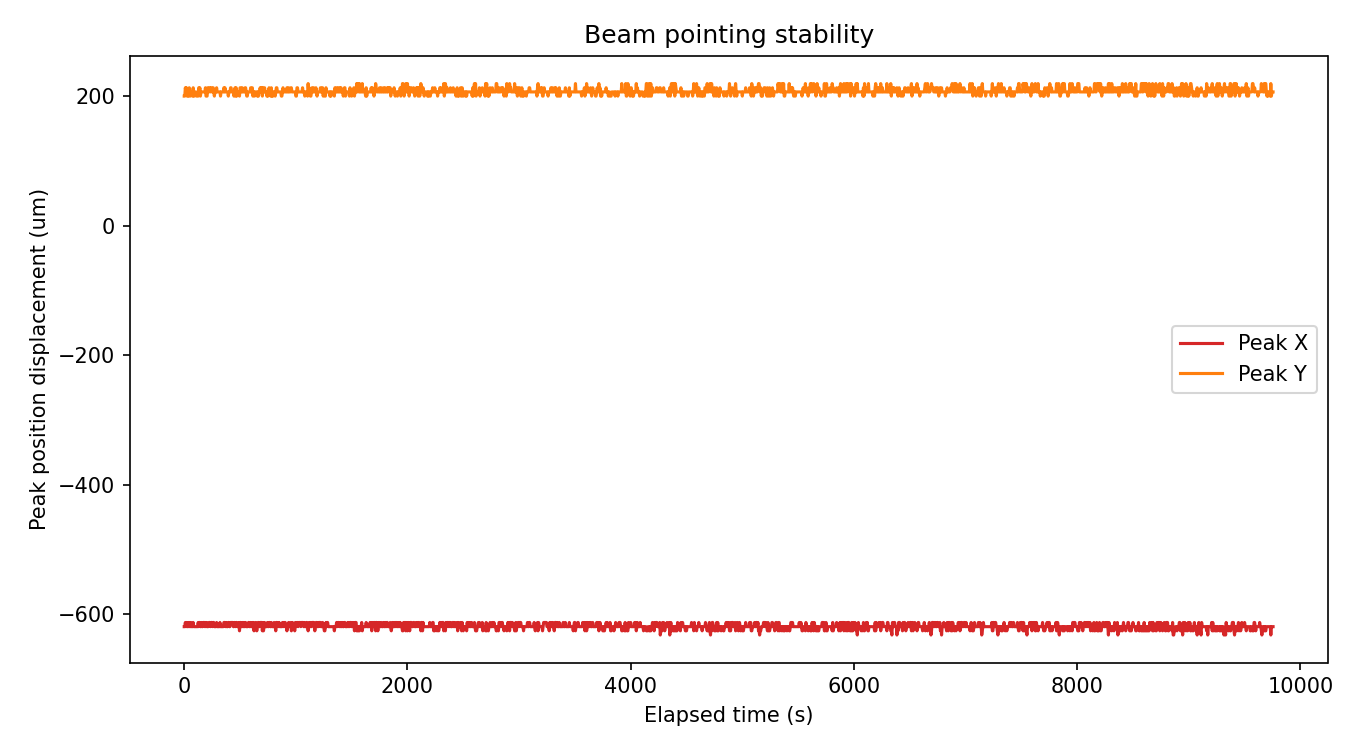

Values plotted in this chart, from the file beside it:
sample, timestamp, elapsed_s, voltage_x_readback_V, voltage_y_readback_V, peak_x_um, peak_y_um, centroid_x_um, centroid_y_um, peak_intensity_counts, total_power_mW
0, 2026-06-26T14:53:06.119298, 0.000, 0.0, 40.1, -619.2, 199.9, -559.3, 147.9, 26.0, 2.6487627504438103e-05
1, 2026-06-26T14:53:11.087877, 5.002, 0.0, 40.1, -619.2, 199.9, -557.2, 148.2, 25.0, 2.6515491366216476e-05
2, 2026-06-26T14:53:16.178097, 10, 0.0, 40.1, -612.7, 212.8, -554.2, 147.5, 26.0, 2.6520965156219096e-05
3, 2026-06-26T14:53:21.122705, 15, 0.0, 40.1, -619.2, 206.4, -557.2, 148.8, 26.0, 2.6525508095130142e-05
4, 2026-06-26T14:53:26.020899, 20, 0.0, 40.1, -612.7, 212.8, -558.9, 148.8, 26.0, 2.6508249066093414e-05
5, 2026-06-26T14:53:30.991774, 25, 0.0, 40.1, -619.2, 199.9, -557.1, 149.4, 25.0, 2.653783619241797e-05
6, 2026-06-26T14:53:35.993523, 30, 0.0, 40.1, -619.2, 199.9, -556.6, 148.2, 25.0, 2.6531659775470508e-05
7, 2026-06-26T14:53:41.065588, 35, 0.0, 40.1, -612.7, 206.4, -558.2, 149.2, 26.0, 2.6519520897641015e-05
8, 2026-06-26T14:53:46.066710, 40, 0.0, 40.1, -619.2, 199.9, -557.7, 148.6, 25.0, 2.6526509976118433e-05
9, 2026-06-26T14:53:50.894296, 45.01, 0.0, 40.1, -612.7, 212.8, -558.4, 149.9, 26.0, 2.6508784602539444e-05
10, 2026-06-26T14:53:55.878854, 50.01, 0.0, 40.1, -619.2, 206.4, -556.8, 150.3, 26.0, 2.6522176530513468e-05
11, 2026-06-26T14:54:01.101623, 55.01, 0.0, 40.1, -619.2, 199.9, -557.6, 148.5, 25.0, 2.6511951473966094e-05
12, 2026-06-26T14:54:06.033022, 60.01, 0.0, 40.1, -612.7, 206.4, -558, 148.3, 26.0, 2.6521757202380918e-05
13, 2026-06-26T14:54:11.073887, 65.01, 0.0, 40.1, -619.2, 206.4, -557.4, 149.1, 26.0, 2.651388438286886e-05
14, 2026-06-26T14:54:16.059230, 70.01, 0.0, 40.1, -619.2, 206.4, -556.8, 148.1, 25.0, 2.653566845593861e-05
15, 2026-06-26T14:54:21.178492, 75.01, 0.0, 40.1, -619.2, 199.9, -559.1, 149.5, 25.0, 2.65190084376965e-05
16, 2026-06-26T14:54:25.785005, 80.01, 0.0, 40.1, -612.7, 212.8, -557.1, 149.3, 26.0, 2.6534596307649208e-05
17, 2026-06-26T14:54:30.818704, 85.01, 0.0, 40.1, -619.2, 199.9, -559.3, 148.9, 25.0, 2.6483509770007447e-05
18, 2026-06-26T14:54:35.788747, 90.01, 0.0, 40.1, -619.2, 199.9, -558.3, 149, 25.0, 2.6507108176698213e-05
19, 2026-06-26T14:54:40.775382, 95.01, 0.0, 40.1, -619.2, 206.4, -558.4, 148.3, 25.0, 2.652257256872625e-05
20, 2026-06-26T14:54:45.776179, 100, 0.0, 40.1, -619.2, 206.4, -557, 149.3, 26.0, 2.6503429724909282e-05
21, 2026-06-26T14:54:50.777871, 105, 0.0, 40.1, -619.2, 206.4, -556.7, 150.3, 26.0, 2.6546835357241743e-05
22, 2026-06-26T14:54:55.824990, 110, 0.0, 40.1, -619.2, 199.9, -557.9, 149.3, 25.0, 2.6525088714324038e-05
23, 2026-06-26T14:55:00.795978, 115, 0.0, 40.1, -619.2, 199.9, -555.8, 148.2, 25.0, 2.6550006774401103e-05
24, 2026-06-26T14:55:05.796819, 120, 0.0, 40.1, -619.2, 199.9, -559.5, 149.8, 25.0, 2.6502405436804566e-05
25, 2026-06-26T14:55:10.797636, 125, 0.0, 40.1, -612.7, 199.9, -557.5, 148.5, 25.0, 2.652718568466296e-05
26, 2026-06-26T14:55:15.768583, 130, 0.0, 40.1, -619.2, 212.8, -557.7, 148.3, 25.0, 2.652560129176534e-05
27, 2026-06-26T14:55:20.769357, 135, 0.0, 40.1, -612.7, 206.4, -557, 149.9, 26.0, 2.6521640723520686e-05
28, 2026-06-26T14:55:26.024339, 140, 0.0, 40.1, -612.7, 212.8, -559.3, 149.6, 26.0, 2.65171683222474e-05
29, 2026-06-26T14:55:30.805331, 145, 0.0, 40.1, -619.2, 199.9, -558.4, 149.2, 25.0, 2.6522642458436522e-05
30, 2026-06-26T14:55:35.892849, 150, 0.0, 40.1, -619.2, 206.4, -556, 149.6, 25.0, 2.6534829379679237e-05
31, 2026-06-26T14:55:40.776210, 155, 0.0, 40.1, -612.7, 206.4, -558, 148.4, 25.0, 2.6513139148286957e-05
32, 2026-06-26T14:55:45.777981, 160, 0.0, 40.1, -619.2, 206.4, -558.3, 148.7, 26.0, 2.649733113873676e-05
33, 2026-06-26T14:55:50.810906, 165, 0.0, 40.1, -619.2, 206.4, -557.8, 149.8, 25.0, 2.6505338731104216e-05
34, 2026-06-26T14:55:55.764605, 170, 0.0, 40.1, -612.7, 206.4, -557.2, 149.9, 26.0, 2.6515468075907237e-05
35, 2026-06-26T14:56:00.766725, 175, 0.0, 40.1, -612.7, 206.4, -557.8, 150, 26.0, 2.651772733115913e-05
36, 2026-06-26T14:56:05.768518, 180, 0.0, 40.1, -612.7, 206.4, -557.7, 150.1, 26.0, 2.651197476118652e-05
37, 2026-06-26T14:56:10.768319, 185, 0.0, 40.1, -619.2, 206.4, -557.3, 148.3, 26.0, 2.6515584527658175e-05
38, 2026-06-26T14:56:15.787215, 190, 0.0, 40.1, -612.7, 212.8, -560.1, 148.7, 26.0, 2.6498378506003456e-05
39, 2026-06-26T14:56:20.772057, 195, 0.0, 40.1, -619.2, 199.9, -556.8, 149, 25.0, 2.653273180510729e-05
40, 2026-06-26T14:56:26.114378, 200, 0.0, 40.1, -612.7, 199.9, -557.5, 149.4, 25.0, 2.6518309644640114e-05
41, 2026-06-26T14:56:30.807217, 205, 0.0, 40.1, -619.2, 199.9, -558.1, 149.3, 25.0, 2.6535715072064308e-05
42, 2026-06-26T14:56:35.807630, 210, 0.0, 40.1, -619.2, 212.8, -557.7, 149.2, 26.0, 2.651605033977632e-05
43, 2026-06-26T14:56:40.764053, 215, 0.0, 40.1, -619.2, 206.4, -559.1, 150.4, 25.0, 2.6511066574747435e-05
44, 2026-06-26T14:56:45.795322, 220, 0.0, 40.1, -612.7, 206.4, -555.9, 149.5, 25.0, 2.651742453320244e-05
45, 2026-06-26T14:56:50.765914, 225, 0.0, 40.1, -612.7, 212.8, -557.8, 149.1, 26.0, 2.653741661669877e-05
46, 2026-06-26T14:56:55.766612, 230, 0.0, 40.1, -612.7, 212.8, -557.1, 149.1, 26.0, 2.6534130169730782e-05
47, 2026-06-26T14:57:00.769421, 235, 0.0, 40.1, -619.2, 206.4, -556.2, 149.3, 26.0, 2.6549190564663678e-05
48, 2026-06-26T14:57:05.842093, 240, 0.0, 40.1, -612.7, 212.8, -558.2, 148.4, 27.0, 2.653056448557858e-05
49, 2026-06-26T14:57:10.756318, 245, 0.0, 40.1, -612.7, 212.8, -555.3, 150.5, 26.0, 2.6548794128987806e-05
50, 2026-06-26T14:57:16.375668, 250, 0.0, 40.1, -612.7, 206.4, -559.9, 149.8, 26.0, 2.6505687954431304e-05
51, 2026-06-26T14:57:20.862395, 255, 0.0, 40.1, -619.2, 206.4, -557.5, 150.3, 26.0, 2.652560129176534e-05
52, 2026-06-26T14:57:25.863207, 260, 0.0, 40.1, -612.7, 212.8, -556.6, 148.7, 26.0, 2.6542591847555876e-05
53, 2026-06-26T14:57:30.761929, 265, 0.0, 40.1, -612.7, 206.4, -560, 148.8, 26.0, 2.6495306346072532e-05
54, 2026-06-26T14:57:35.793953, 270, 0.0, 40.1, -619.2, 199.9, -557.4, 147.4, 25.0, 2.6528909984464833e-05
55, 2026-06-26T14:57:40.764352, 275, 0.0, 40.1, -619.2, 206.4, -559.5, 149.4, 26.0, 2.6484510064699132e-05
56, 2026-06-26T14:57:45.955495, 280, 0.0, 40.1, -619.2, 206.4, -558.2, 149.7, 26.0, 2.6509506429650456e-05
57, 2026-06-26T14:57:50.838451, 285, 0.0, 40.1, -619.2, 206.4, -558, 150.3, 25.0, 2.6520079956147484e-05
58, 2026-06-26T14:57:55.942625, 290, 0.0, 40.1, -612.7, 212.8, -559.3, 149.7, 26.0, 2.6527721603678505e-05
59, 2026-06-26T14:58:01.047293, 295, 0.0, 40.1, -619.2, 206.4, -557.9, 150.6, 25.0, 2.6514513190840674e-05
... 1,892 more rows
